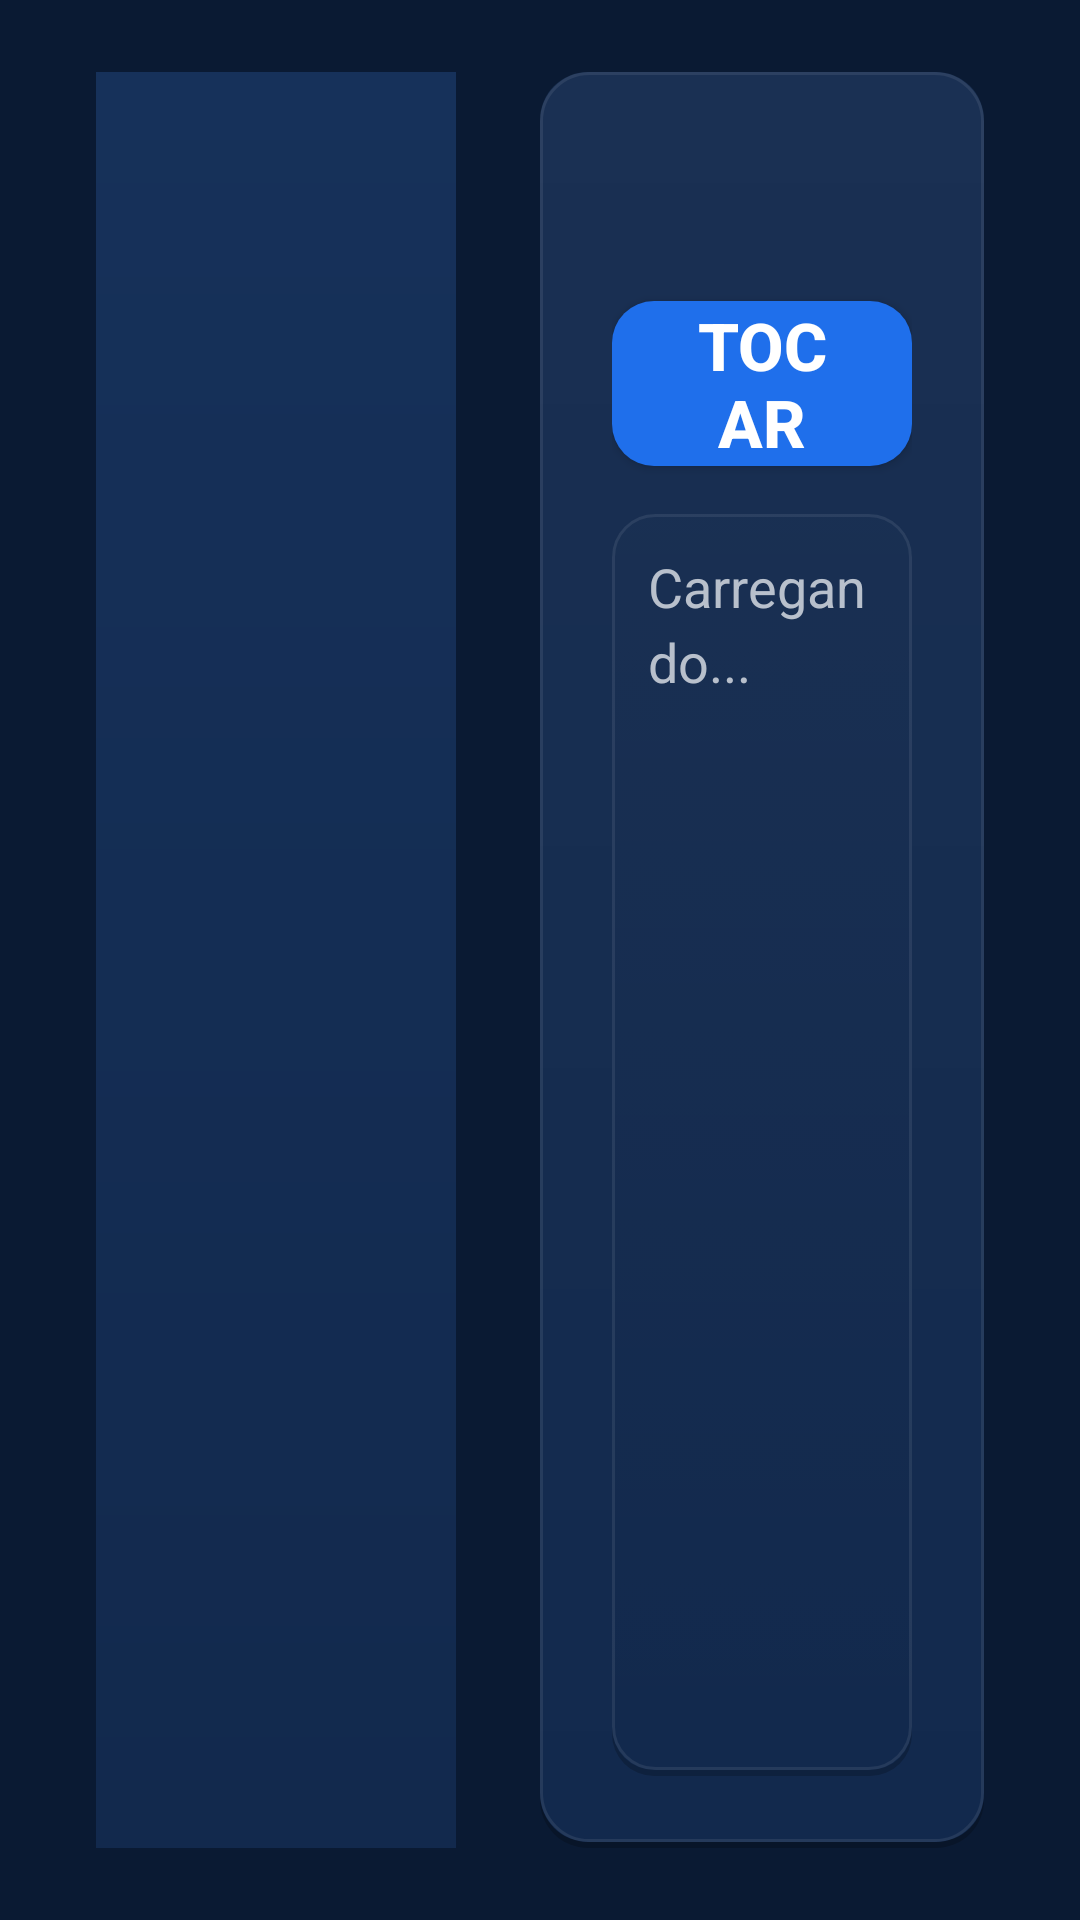

Here is an Android app screen rendered from its layout file. Give the layout XML and the strings, colors and styles it references.
<!-- AndroidManifest.xml: application theme AppTheme -->
<!-- res/layout/activity_movie.xml -->
<?xml version="1.0" encoding="utf-8"?>
<LinearLayout xmlns:android="http://schemas.android.com/apk/res/android"
    android:layout_width="match_parent"
    android:layout_height="match_parent"
    android:background="@drawable/bg_gradient"
    android:orientation="horizontal"
    android:clipChildren="false"
    android:clipToPadding="false"
    android:paddingStart="32dp"
    android:paddingTop="24dp"
    android:paddingEnd="32dp"
    android:paddingBottom="24dp">

    <ImageView
        android:id="@+id/iv_cover"
        android:layout_width="wrap_content"
        android:layout_height="match_parent"
        android:adjustViewBounds="true"
        android:background="@drawable/bg_poster"
        android:contentDescription="Capa"
        android:maxWidth="340dp"
        android:minWidth="120dp"
        android:scaleType="fitCenter" />

    <LinearLayout
        android:layout_width="0dp"
        android:layout_height="match_parent"
        android:layout_marginStart="28dp"
        android:layout_weight="1"
        android:background="@drawable/glass_mid"
        android:orientation="vertical"
        android:padding="24dp">

        <TextView
            android:id="@+id/tv_title"
            android:layout_width="match_parent"
            android:layout_height="wrap_content"
            android:ellipsize="end"
            android:maxLines="2"
            android:textColor="@color/asc_gold"
            android:textSize="30sp"
            android:textStyle="bold" />

        <TextView
            android:id="@+id/tv_meta"
            android:layout_width="match_parent"
            android:layout_height="wrap_content"
            android:layout_marginTop="8dp"
            android:ellipsize="end"
            android:maxLines="2"
            android:textColor="#B8C0CC"
            android:textSize="18sp"
            android:visibility="gone" />

        <Button
            android:id="@+id/btn_continue"
            android:layout_width="wrap_content"
            android:layout_height="wrap_content"
            android:layout_marginTop="16dp"
            android:background="@drawable/bg_button_primary"
            android:focusable="true"
            android:minWidth="200dp"
            android:paddingStart="28dp"
            android:paddingEnd="28dp"
            android:text="Continuar de onde parei"
            android:textColor="#FFFFFF"
            android:textSize="22sp"
            android:textStyle="bold"
            android:visibility="gone" />

        <Button
            android:id="@+id/btn_play"
            android:layout_width="wrap_content"
            android:layout_height="wrap_content"
            android:layout_marginTop="12dp"
            android:background="@drawable/bg_button_primary"
            android:focusable="true"
            android:minWidth="200dp"
            android:paddingStart="28dp"
            android:paddingEnd="28dp"
            android:text="Tocar"
            android:textColor="#FFFFFF"
            android:textSize="22sp"
            android:textStyle="bold" />

        <ScrollView
            android:id="@+id/sv_plot"
            android:layout_width="match_parent"
            android:layout_height="0dp"
            android:layout_marginTop="16dp"
            android:layout_weight="1"
            android:background="@drawable/bg_button"
            android:focusable="true"
            android:padding="12dp"
            android:scrollbars="none">

            <TextView
                android:id="@+id/tv_plot"
                android:layout_width="match_parent"
                android:layout_height="wrap_content"
                android:lineSpacingExtra="4dp"
                android:text="Carregando..."
                android:textColor="#B8C0CC"
                android:textSize="18sp" />
        </ScrollView>
    </LinearLayout>

</LinearLayout>
<!-- resources referenced by this layout -->
<resources>
  <color name="asc_gold">#FFC9A55C</color>
  <!-- drawable bg_button (drawable) -->
  <?xml version="1.0" encoding="utf-8"?>
  <selector xmlns:android="http://schemas.android.com/apk/res/android">
      <item android:state_focused="true" android:drawable="@drawable/glass_focus_14" />
      <item android:state_pressed="true" android:drawable="@drawable/glass_focus_14" />
      <item android:drawable="@drawable/glass_light" />
  </selector>
  <!-- drawable bg_gradient (drawable) -->
  <?xml version="1.0" encoding="utf-8"?>
  <shape xmlns:android="http://schemas.android.com/apk/res/android" android:shape="rectangle">
      <solid android:color="#00000000" />
  </shape>
  <!-- drawable bg_poster (drawable) -->
  <?xml version="1.0" encoding="utf-8"?>
  <shape xmlns:android="http://schemas.android.com/apk/res/android" android:shape="rectangle">
      <gradient android:type="linear" android:angle="270" android:startColor="#16315A" android:endColor="#12294D" />
  </shape>
  <!-- drawable glass_mid (drawable) -->
  <?xml version="1.0" encoding="utf-8"?>
  <layer-list xmlns:android="http://schemas.android.com/apk/res/android">
      <item android:top="2dp">
          <shape android:shape="rectangle">
              <solid android:color="@color/asc_glass_shadow" />
              <corners android:radius="16dp" />
          </shape>
      </item>
      <item android:bottom="2dp">
          <shape android:shape="rectangle">
              <solid android:color="@color/asc_glass_mid" />
              <corners android:radius="16dp" />
          </shape>
      </item>
      <item android:bottom="2dp">
          <shape android:shape="rectangle">
              <gradient
                  android:angle="270"
                  android:endColor="@color/asc_glass_sheen_end"
                  android:startColor="@color/asc_glass_sheen" />
              <corners android:radius="16dp" />
          </shape>
      </item>
      <item android:bottom="2dp">
          <shape android:shape="rectangle">
              <stroke android:width="1dp" android:color="@color/asc_glass_border" />
              <corners android:radius="16dp" />
          </shape>
      </item>
  </layer-list>
  <style name="AppTheme" parent="android:Theme.Material.NoActionBar">
          <item name="android:windowBackground">#0A1A33</item>
          <item name="android:colorAccent">#5AA2FF</item>
          <item name="android:alertDialogTheme">@style/AscDialog</item>
      </style>
  <color name="asc_gold_glow">#55C9A55C</color>
  <color name="asc_accent">#FF1F6FEB</color>
  <color name="asc_glass_shadow">#33000000</color>
  <color name="asc_glass_mid">#FF12294D</color>
  <color name="asc_glass_sheen_end">#00FFFFFF</color>
  <color name="asc_glass_sheen">#08FFFFFF</color>
  <color name="asc_glass_border">#14FFFFFF</color>
  <style name="AscDialog" parent="android:Theme.Material.Dialog.Alert">
          <item name="android:windowBackground">@drawable/glass_strong</item>
          <item name="android:colorAccent">#5AA2FF</item>
          <item name="android:textColorPrimary">#FFFFFF</item>
          <item name="android:textColorSecondary">#B8C0CC</item>
      </style>
  <color name="asc_glass_focus">#FF1B3B6C</color>
  <color name="asc_glass_light">#FF12294D</color>
  <color name="asc_glass_strong">#FF12294D</color>
  <color name="asc_glass_border_strong">#1FFFFFFF</color>
</resources>
